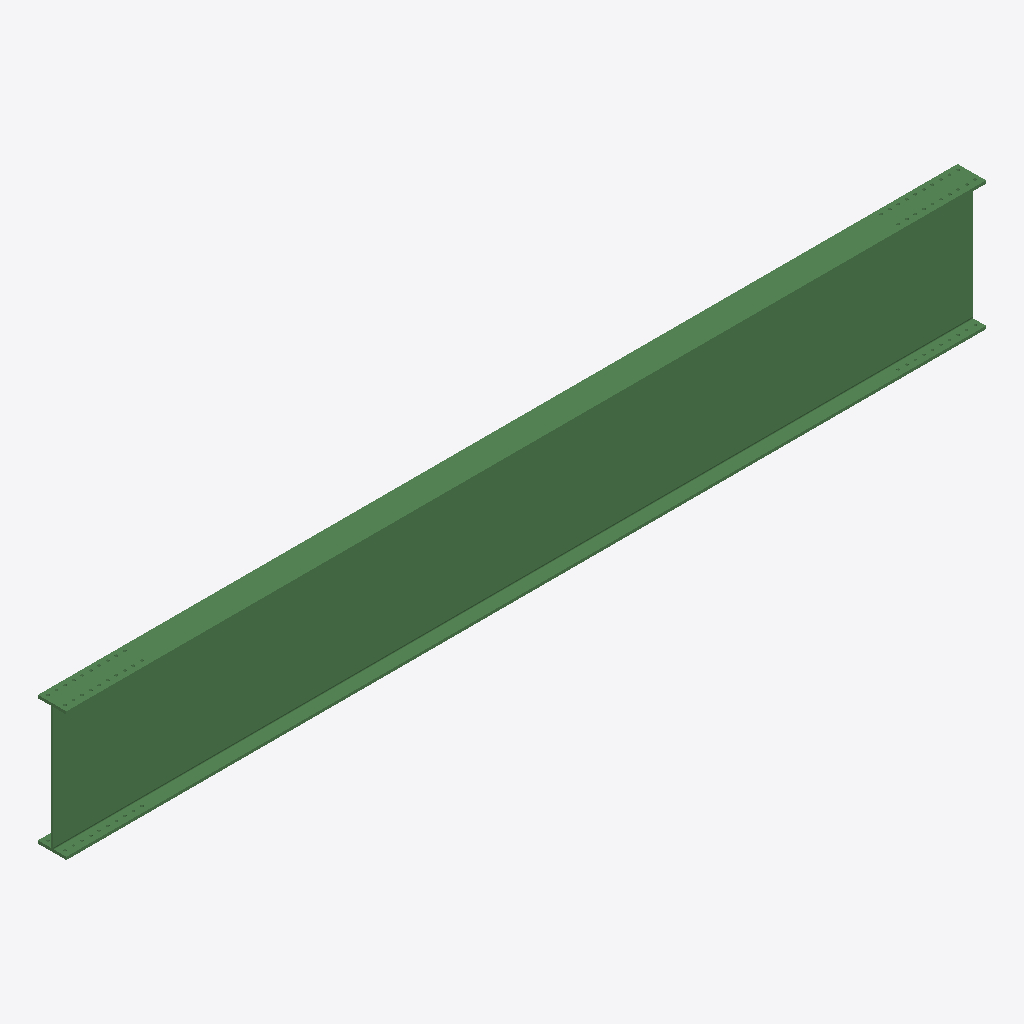
Isometric view of an IFC building model (IFC-SPF (STEP), schema IFC2X3, length unit millimetre), seen from the south-west, elements coloured by IFC class: 1 beam (green).
Extent 8.1 m × 0.2 m × 1.1 m (x, y, z). Storeys (1): Undefined at 0.00 m. Elements (1): 1 IfcBeam.

HEADER;
FILE_DESCRIPTION(('ViewDefinition[AISC_Steel_Detailing]','Option [BaseQuantities:Off]','Option [GridExport:On]','Option [Assemblies:Off]','Option [Bolts:On]','Option [Rebars:On]','Option [PourObjects:Off]','Option [Welds:On]','Option [SurfaceTreatments:On]','Option [LocationBy:0]','Option [ViewColors:Off]','Option [SectionedSpine:Off]','[2 more]'),'2;1');
FILE_NAME('b_264_Qty_1.ifc','2026-05-16T11:53:11',('GIOVANNIPC\\gcorrea'),('Structural Designer'),'IFC Database version: Work','Tekla Structures 2020 Service Pack 5, IFC Export','');
FILE_SCHEMA(('IFC2X3'));
ENDSEC;
DATA;
#37=IFCPROJECT('2G7ZFDNE16yBDU14FA92Me',#5,'Proyecto',$,$,$,$,(#11),#36);
#39=IFCSITE('2xvEzEinjBTea80yOTcujY',#5,'Obra',$,$,#38,$,$,.ELEMENT.,$,$,$,$,$);
#41=IFCBUILDING('3lkIdgXQLDAP_KlSxoIx6F',#5,'Undefined',$,$,#40,$,$,.ELEMENT.,$,$,$);
#43=IFCBUILDINGSTOREY('29hdEUCErFze9E_VIAceOd',#5,'Undefined',$,$,#42,$,$,.ELEMENT.,0.0);
#59=IFCBEAM('1xek4tw31EFv06_vvU3KsZ',#44,'BEAM','HI1130-13-25*250','HI1130-13-25*250',#47,#58,'ID7ba2e137-e830-4e3f-9006-fb9e5e0d4da3');
ENDSEC;
